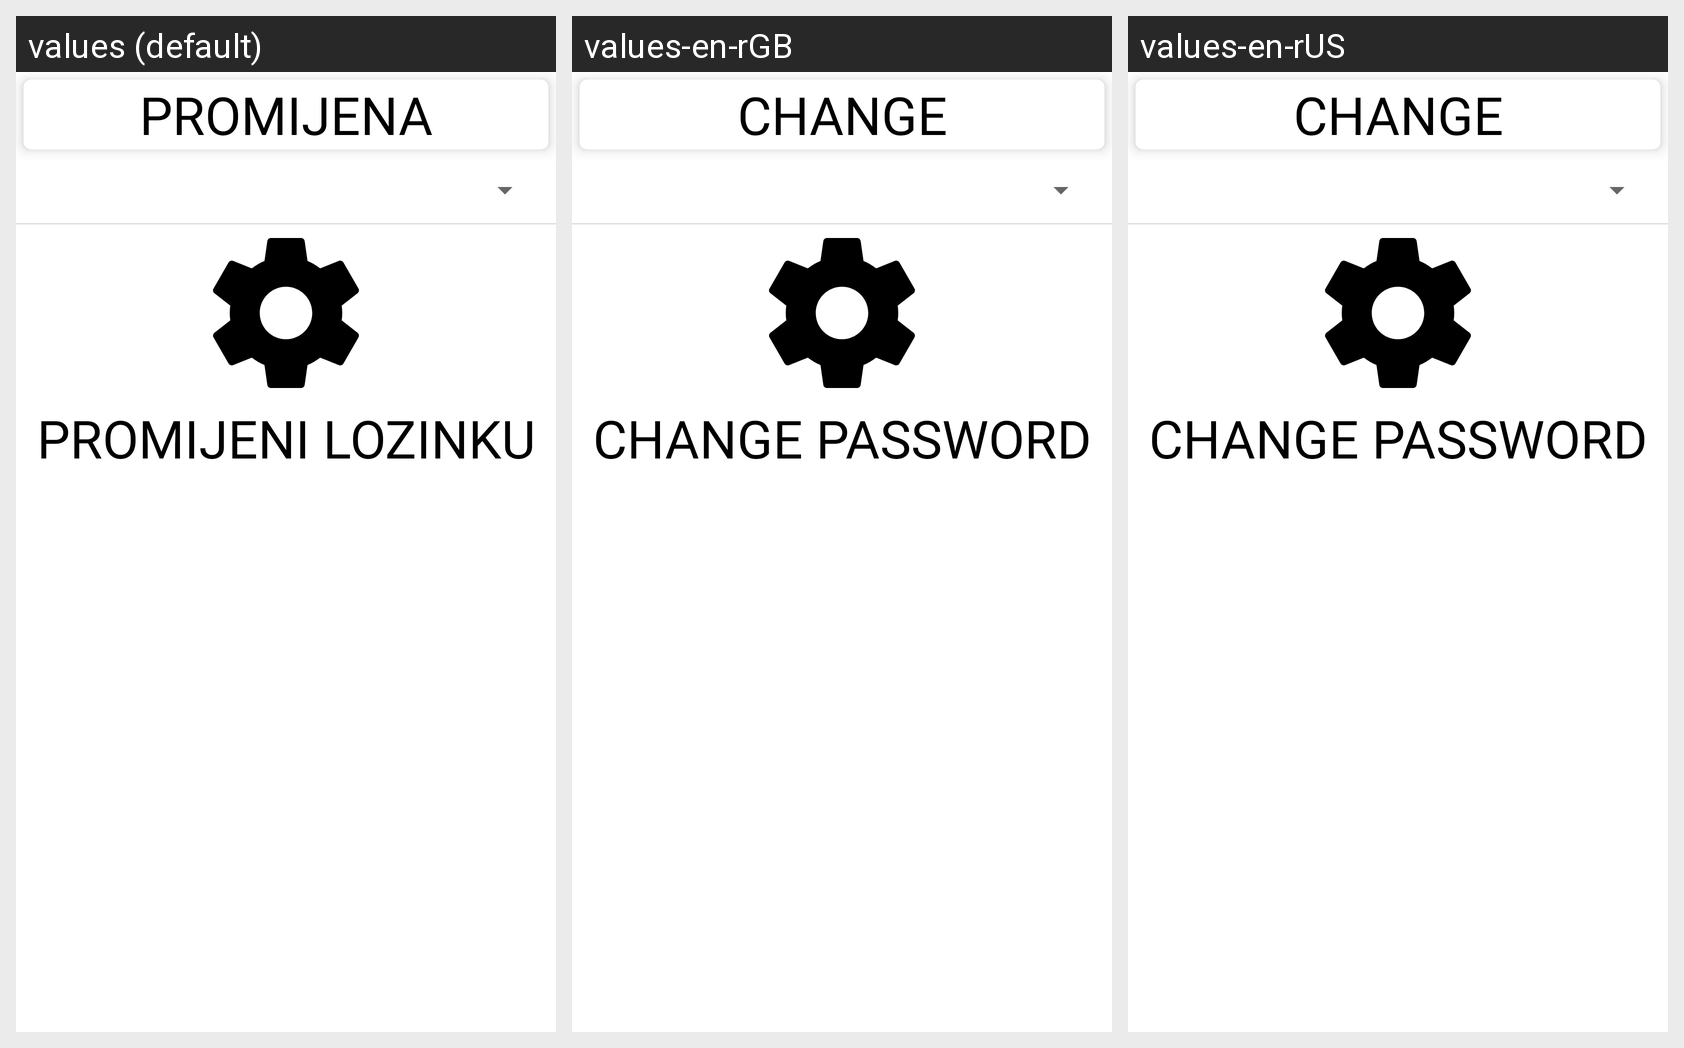

Locale-by-locale string values for the Android screen shown in this grid:
Android screen res/layout/fragment_settings.xml rendered under 3 locales, left to right: values (default), values-en-rGB, values-en-rUS. Device: Nexus 5 (rendered at 1080×1920; each locale shown at half size, 540×960, under a caption strip naming it); theme AppTheme.NoActionBar.
Strings drawn on this screen, with the default value and each locale's value (text and hints the layout hard-codes, and strings that could not be matched under every locale, appear in the picture but are not listed):

changeHeadingCaps
  values: PROMIJENA
  values-en-rGB: CHANGE
  values-en-rUS: CHANGE

changePasswordCaps
  values: PROMIJENI LOZINKU
  values-en-rGB: CHANGE PASSWORD
  values-en-rUS: CHANGE PASSWORD
